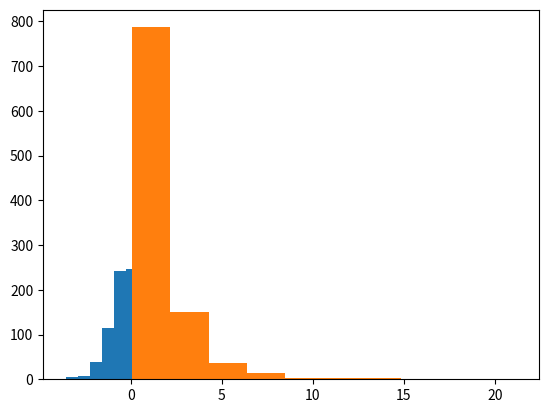

The matplotlib source for this figure:
#!/usr/bin/env python3
# -*- coding: utf-8 -*-
"""
Created on Fri Nov  8 01:51:47 2019

Sample normal distribution by simulation of Bernoulli + CLT.

@author: ivanbarrientos
"""

import numpy as np
from matplotlib import pyplot as plt
from random import random as unif_rand

def est_sample(n_bernoulli):
    bernoulli_sum = np.sum([unif_rand() for _ in range(n_bernoulli)])
    s = (bernoulli_sum - (n_bernoulli / 2)) * (1 / (np.sqrt(n_bernoulli / 12)))
    return s

n_bernoulli = int(1e4)
n_trials = int(1e3)
sample_list = [est_sample(n_bernoulli) for _ in range(n_trials)]
plt.hist(sample_list)

# lognormal experiment
# Y is called lognoraml distr if log(Y) is normall distributed
# E(Y) = exp(mu^2 + sigma^2/2)
logn_sample_list = [np.exp(s) for s in sample_list]
plt.hist(logn_sample_list)
expected_logn_mean = np.exp(0.5)
logn_sample_mean = np.mean(logn_sample_list)
print('expected lognormal mean', expected_logn_mean)
print('simulated lognormal mean', logn_sample_mean)